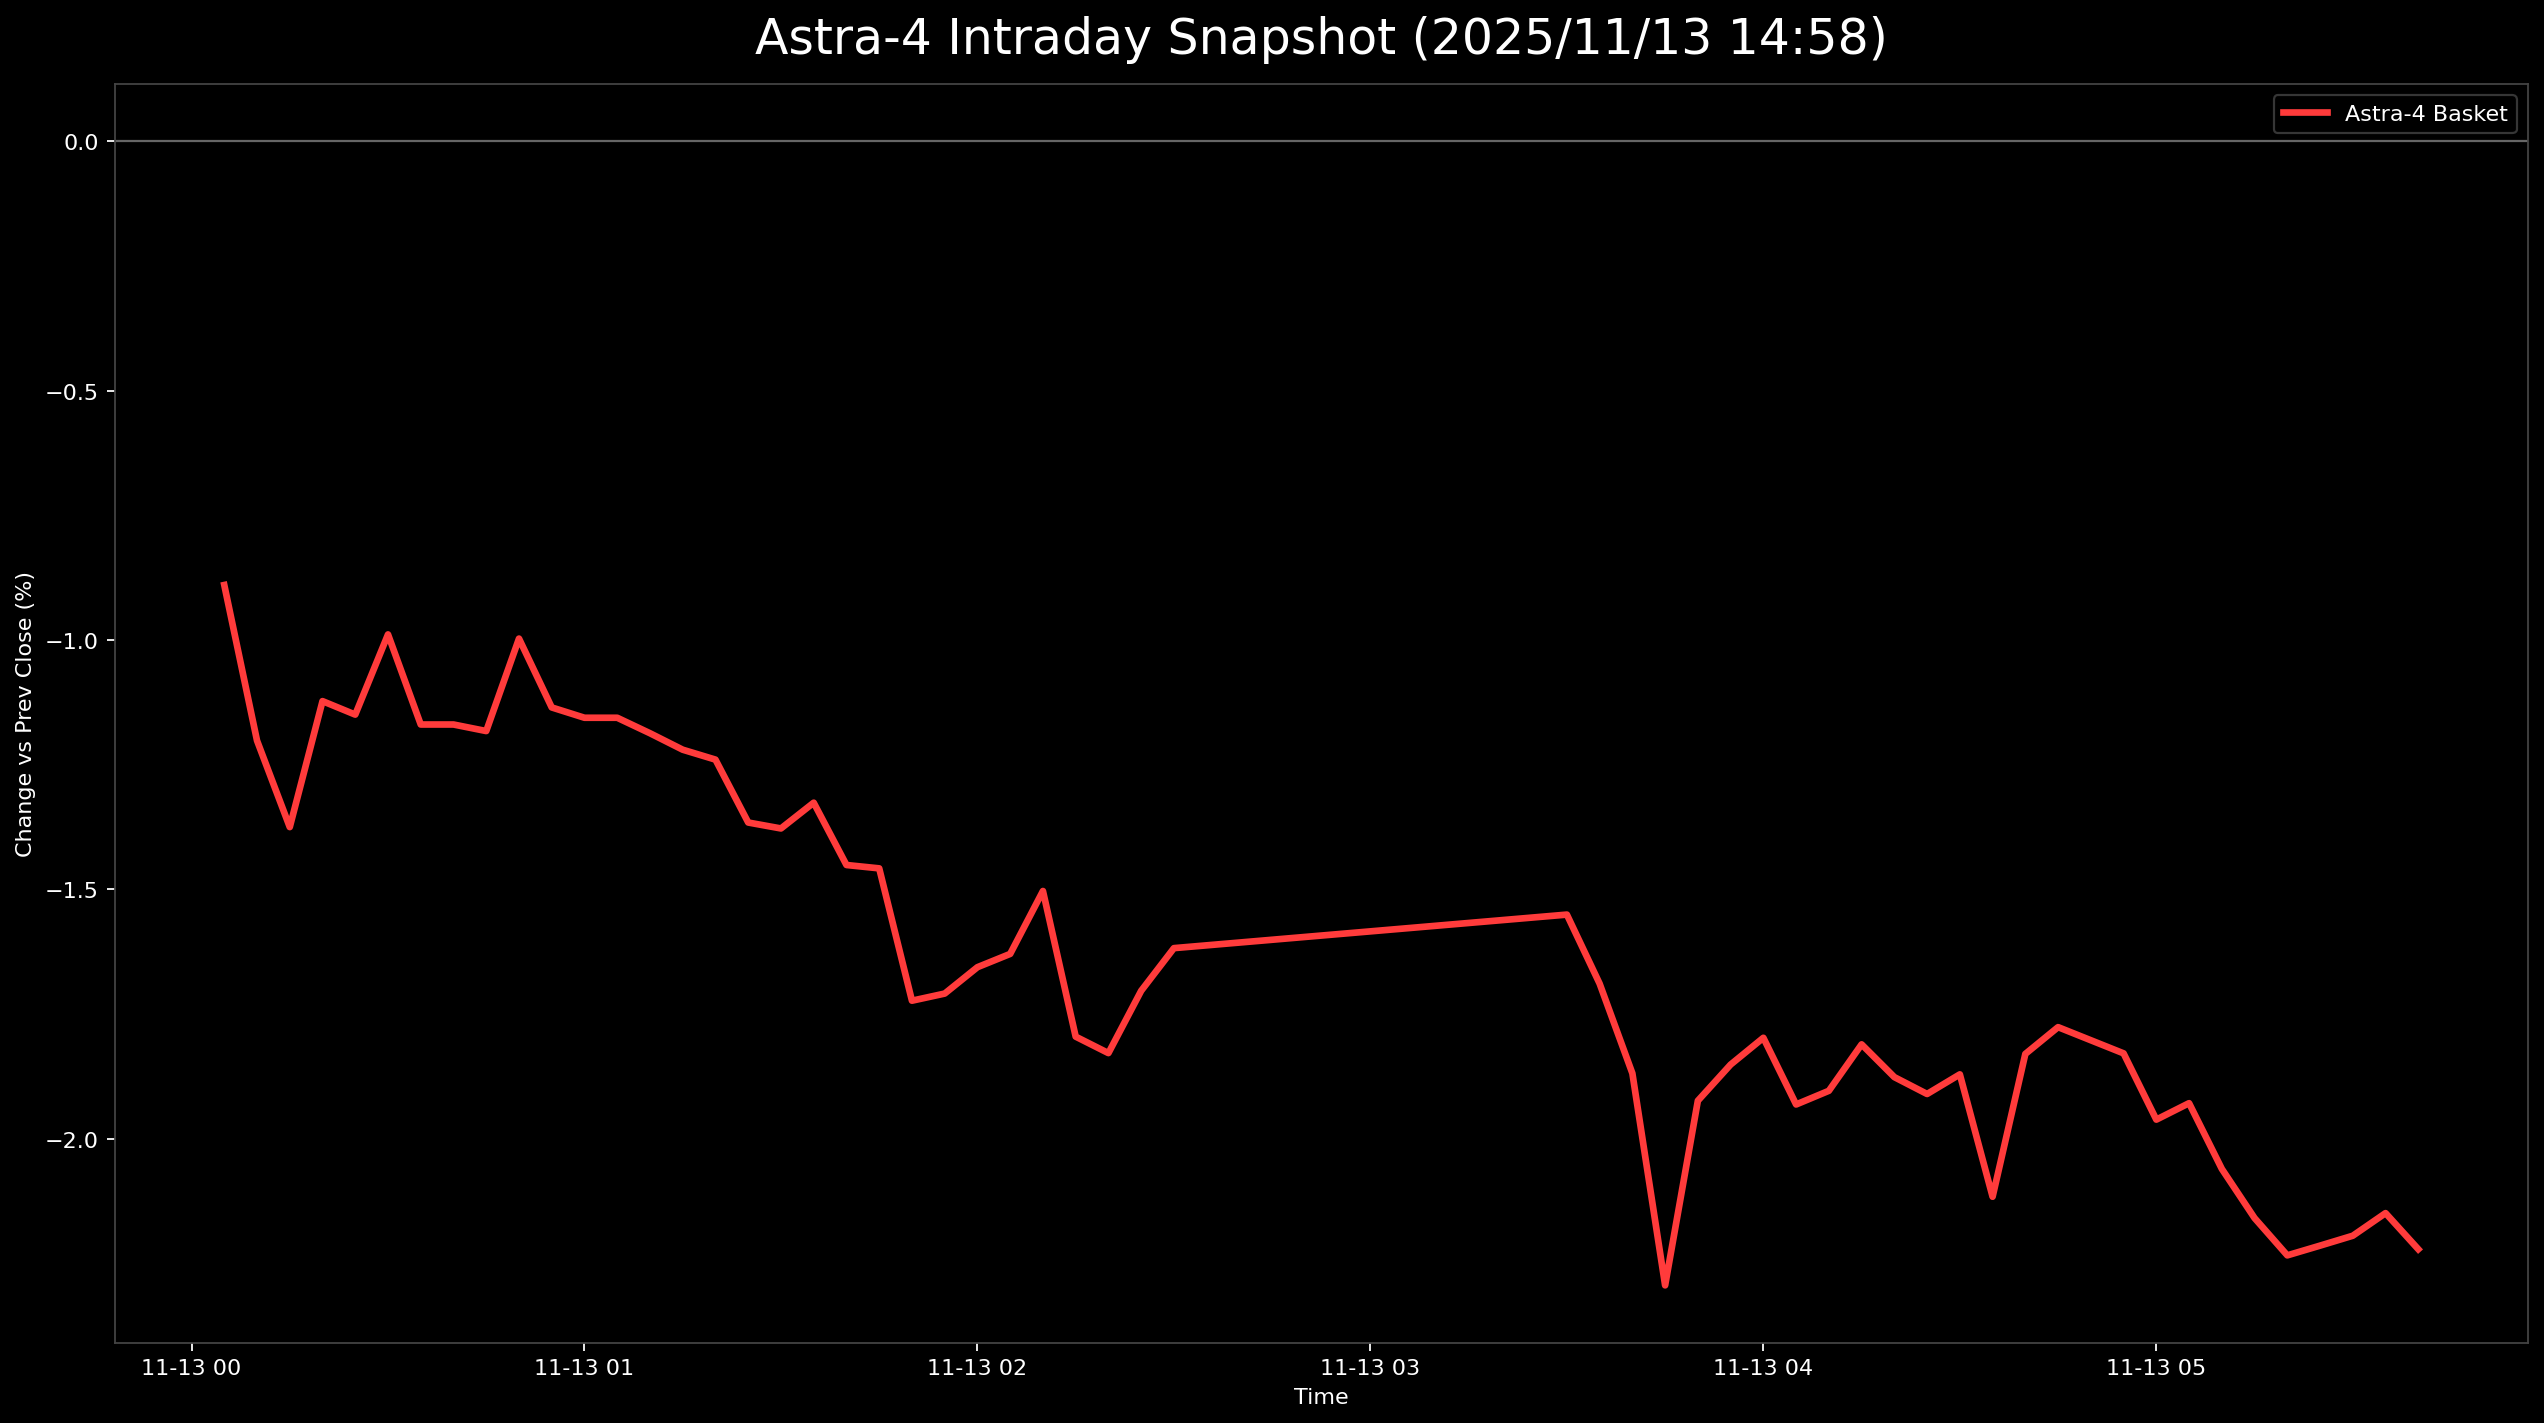

The data file committed next to this chart (first rows):
日時, 9348.T, 5595.T, 402A.T, 186A.T, Astra4_mean
2025-11-13 00:05:00+00:00, -0.002101, -0.005783, -0.0211, -0.006605, -0.008898
2025-11-13 00:10:00+00:00, -0.002101, -0.008412, -0.02435, -0.01321, -0.01202
2025-11-13 00:15:00+00:00, -0.002101, -0.009464, -0.0276, -0.01585, -0.01375
2025-11-13 00:20:00+00:00, 0.0, -0.009989, -0.02435, -0.01057, -0.01123
2025-11-13 00:25:00+00:00, -0.002101, -0.009989, -0.02597, -0.007926, -0.0115
2025-11-13 00:30:00+00:00, -0.002101, -0.005783, -0.0211, -0.01057, -0.009889
2025-11-13 00:35:00+00:00, -0.004202, -0.007361, -0.02597, -0.009247, -0.0117
2025-11-13 00:40:00+00:00, -0.004202, -0.007361, -0.02597, -0.009247, -0.0117
2025-11-13 00:45:00+00:00, -0.004202, -0.007886, -0.02597, -0.009247, -0.01183
2025-11-13 00:50:00+00:00, -0.002101, -0.006835, -0.02435, -0.006605, -0.009973
2025-11-13 00:55:00+00:00, -0.006303, -0.006835, -0.02435, -0.007926, -0.01135
2025-11-13 01:00:00+00:00, -0.006303, -0.007361, -0.02597, -0.006605, -0.01156
2025-11-13 01:05:00+00:00, -0.006303, -0.007361, -0.02597, -0.006605, -0.01156
2025-11-13 01:10:00+00:00, -0.006303, -0.007886, -0.02273, -0.01057, -0.01187
2025-11-13 01:15:00+00:00, -0.006303, -0.007886, -0.02273, -0.01189, -0.0122
2025-11-13 01:20:00+00:00, -0.006303, -0.007361, -0.02273, -0.01321, -0.0124
2025-11-13 01:25:00+00:00, -0.008403, -0.007361, -0.02435, -0.01453, -0.01366
2025-11-13 01:30:00+00:00, -0.0105, -0.007361, -0.02273, -0.01453, -0.01378
2025-11-13 01:35:00+00:00, -0.008403, -0.008412, -0.02435, -0.01189, -0.01326
2025-11-13 01:40:00+00:00, -0.0105, -0.009989, -0.02435, -0.01321, -0.01451
2025-11-13 01:45:00+00:00, -0.0105, -0.008938, -0.02435, -0.01453, -0.01458
2025-11-13 01:50:00+00:00, -0.008403, -0.009464, -0.02597, -0.0251, -0.01724
2025-11-13 01:55:00+00:00, -0.008403, -0.01052, -0.02435, -0.0251, -0.01709
2025-11-13 02:00:00+00:00, -0.008403, -0.01104, -0.02435, -0.02246, -0.01656
2025-11-13 02:05:00+00:00, -0.0105, -0.01052, -0.02435, -0.01982, -0.0163
2025-11-13 02:10:00+00:00, -0.008403, -0.01052, -0.02273, -0.01849, -0.01503
2025-11-13 02:15:00+00:00, -0.0105, -0.01157, -0.02597, -0.02378, -0.01796
2025-11-13 02:20:00+00:00, -0.0105, -0.01157, -0.02597, -0.0251, -0.01829
2025-11-13 02:25:00+00:00, -0.008403, -0.009989, -0.02597, -0.02378, -0.01704
2025-11-13 02:30:00+00:00, -0.006303, -0.009989, -0.02597, -0.02246, -0.01618
2025-11-13 03:30:00+00:00, -0.008403, -0.009464, -0.02435, -0.01982, -0.01551
2025-11-13 03:35:00+00:00, -0.008403, -0.01104, -0.02435, -0.02378, -0.01689
2025-11-13 03:40:00+00:00, -0.0105, -0.01157, -0.0276, -0.0251, -0.01869
2025-11-13 03:45:00+00:00, , -0.01157, -0.03084, -0.02642, -0.02294
2025-11-13 03:50:00+00:00, -0.0105, -0.01052, -0.03084, -0.0251, -0.01924
2025-11-13 03:55:00+00:00, -0.0105, -0.008938, -0.03084, -0.02378, -0.01852
2025-11-13 04:00:00+00:00, -0.0105, -0.008412, -0.02922, -0.02378, -0.01798
2025-11-13 04:05:00+00:00, -0.0105, -0.01052, -0.03247, -0.02378, -0.01932
2025-11-13 04:10:00+00:00, -0.0105, -0.01104, -0.03084, -0.02378, -0.01904
2025-11-13 04:15:00+00:00, -0.008403, -0.01104, -0.02922, -0.02378, -0.01811
2025-11-13 04:20:00+00:00, -0.0105, -0.01157, -0.02922, -0.02378, -0.01877
2025-11-13 04:25:00+00:00, -0.0105, -0.01262, -0.03084, -0.02246, -0.01911
2025-11-13 04:30:00+00:00, -0.008403, -0.01314, -0.03084, -0.02246, -0.01871
2025-11-13 04:35:00+00:00, , -0.01314, -0.02922, -0.02114, -0.02117
2025-11-13 04:40:00+00:00, -0.0105, -0.01367, -0.02922, -0.01982, -0.0183
2025-11-13 04:45:00+00:00, -0.0105, -0.01314, -0.0276, -0.01982, -0.01777
2025-11-13 04:50:00+00:00, -0.0105, -0.0142, -0.0276, -0.01982, -0.01803
2025-11-13 04:55:00+00:00, -0.0105, -0.01525, -0.0276, -0.01982, -0.01829
2025-11-13 05:00:00+00:00, -0.0105, -0.0163, -0.02922, -0.02246, -0.01962
2025-11-13 05:05:00+00:00, -0.0105, -0.0163, -0.02922, -0.02114, -0.01929
2025-11-13 05:10:00+00:00, -0.0105, -0.01893, -0.02922, -0.02378, -0.02061
2025-11-13 05:15:00+00:00, -0.01261, -0.01945, -0.02922, -0.0251, -0.02159
2025-11-13 05:20:00+00:00, -0.01261, -0.01788, -0.03247, -0.02642, -0.02234
2025-11-13 05:25:00+00:00, -0.0105, -0.01788, -0.03247, -0.02774, -0.02215
2025-11-13 05:30:00+00:00, -0.0105, -0.0184, -0.03247, -0.02642, -0.02195
2025-11-13 05:35:00+00:00, -0.0105, -0.01893, -0.03409, -0.02246, -0.02149
2025-11-13 05:40:00+00:00, -0.01261, -0.0184, -0.03409, -0.02378, -0.02222
